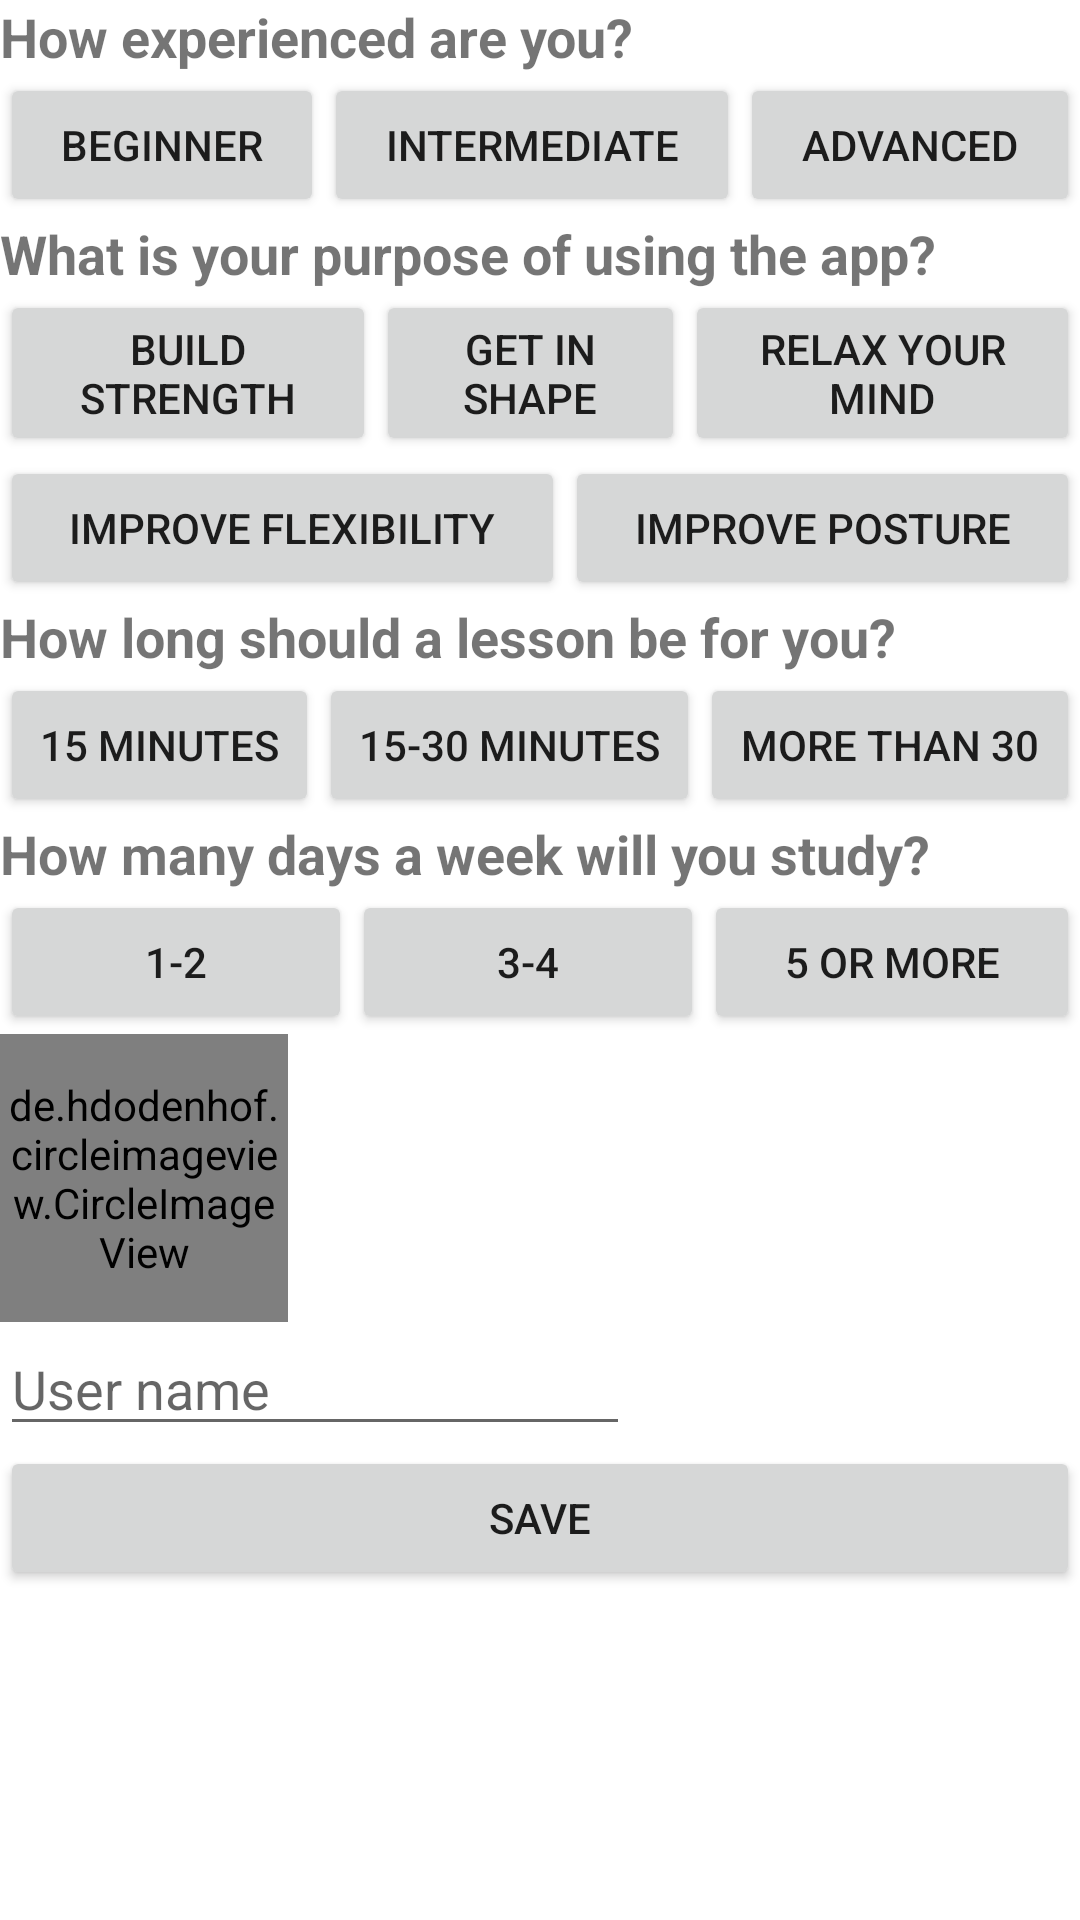

Reconstruct the res/layout file that produces this screen, plus the resources it refers to.
<!-- AndroidManifest.xml: application theme Theme.Firebaselogindeneme -->
<!-- res/layout/fragment_save.xml -->
<?xml version="1.0" encoding="utf-8"?>
<LinearLayout xmlns:android="http://schemas.android.com/apk/res/android"
    xmlns:app="http://schemas.android.com/apk/res-auto"
    xmlns:tools="http://schemas.android.com/tools"
    android:layout_width="match_parent"
    android:layout_height="wrap_content"
    android:orientation="vertical"
    tools:context=".SaveFragment">

    <LinearLayout
        android:layout_width="match_parent"
        android:layout_height="wrap_content"
        android:orientation="horizontal">


        <TextView
            android:id="@+id/textView17"
            android:layout_width="wrap_content"
            android:layout_height="wrap_content"
            android:layout_weight="1"
            android:text="How experienced are you? "
            android:textSize="18sp"
            android:textStyle="bold" />
    </LinearLayout>


    <LinearLayout
        android:layout_width="match_parent"
        android:layout_height="wrap_content"
        android:orientation="horizontal">

        <Button
            android:id="@+id/btnfbeginner"
            android:layout_width="wrap_content"
            android:layout_height="wrap_content"
            android:layout_weight="1"
            android:text="Beginner" />

        <Button
            android:id="@+id/btnfintermediate"
            android:layout_width="wrap_content"
            android:layout_height="wrap_content"
            android:layout_weight="1"
            android:text="intermediate" />

        <Button
            android:id="@+id/btnfadvanced"
            android:layout_width="wrap_content"
            android:layout_height="wrap_content"
            android:layout_weight="1"
            android:text="advanced" />
    </LinearLayout>

    <LinearLayout
        android:layout_width="match_parent"
        android:layout_height="wrap_content"
        android:orientation="horizontal">


        <TextView
            android:id="@+id/textView18"
            android:layout_width="wrap_content"
            android:layout_height="wrap_content"
            android:layout_weight="1"
            android:text="What is your purpose of using the app?"
            android:textSize="18sp"
            android:textStyle="bold" />
    </LinearLayout>

    <LinearLayout
        android:layout_width="match_parent"
        android:layout_height="wrap_content"
        android:orientation="horizontal">

        <Button
            android:id="@+id/btnfbuildstrength"
            android:layout_width="wrap_content"
            android:layout_height="wrap_content"
            android:layout_weight="1"
            android:text="Build strength" />

        <Button
            android:id="@+id/btnfgetinshape"
            android:layout_width="wrap_content"
            android:layout_height="wrap_content"
            android:layout_weight="1"
            android:text="get in shape" />

        <Button
            android:id="@+id/btnfrelaxyourmind"
            android:layout_width="wrap_content"
            android:layout_height="wrap_content"
            android:layout_weight="1"
            android:text="relax your mind" />

    </LinearLayout>

    <LinearLayout
        android:layout_width="match_parent"
        android:layout_height="wrap_content"
        android:orientation="horizontal">

        <Button
            android:id="@+id/btnfimproveflexibility"
            android:layout_width="wrap_content"
            android:layout_height="wrap_content"
            android:layout_weight="1"
            android:text="improve flexibility" />

        <Button
            android:id="@+id/btnfimproveposture"
            android:layout_width="wrap_content"
            android:layout_height="wrap_content"
            android:layout_weight="1"
            android:text="improve posture" />

    </LinearLayout>

    <LinearLayout
        android:layout_width="match_parent"
        android:layout_height="wrap_content"
        android:orientation="horizontal">


        <TextView
            android:id="@+id/textView20"
            android:layout_width="wrap_content"
            android:layout_height="wrap_content"
            android:layout_weight="1"
            android:text="How long should a lesson be for you?"
            android:textSize="18sp"
            android:textStyle="bold" />
    </LinearLayout>

    <LinearLayout
        android:layout_width="match_parent"
        android:layout_height="wrap_content"
        android:orientation="horizontal">

        <Button
            android:id="@+id/btnf15"
            android:layout_width="wrap_content"
            android:layout_height="wrap_content"
            android:layout_weight="1"
            android:text="15 minutes" />

        <Button
            android:id="@+id/btnf1530"
            android:layout_width="wrap_content"
            android:layout_height="wrap_content"
            android:layout_weight="1"
            android:text="15-30 minutes" />

        <Button
            android:id="@+id/btnf30"
            android:layout_width="wrap_content"
            android:layout_height="wrap_content"
            android:layout_weight="1"
            android:text="more than 30" />
    </LinearLayout>

    <LinearLayout
        android:layout_width="match_parent"
        android:layout_height="wrap_content"
        android:orientation="horizontal">


        <TextView
            android:id="@+id/textView21"
            android:layout_width="wrap_content"
            android:layout_height="wrap_content"
            android:layout_weight="1"
            android:text="How many days a week will you study?"
            android:textSize="18sp"
            android:textStyle="bold" />
    </LinearLayout>

    <LinearLayout
        android:layout_width="match_parent"
        android:layout_height="wrap_content"
        android:orientation="horizontal">

        <Button
            android:id="@+id/btnf12"
            android:layout_width="wrap_content"
            android:layout_height="wrap_content"
            android:layout_weight="1"
            android:text="1-2" />

        <Button
            android:id="@+id/btnf34"
            android:layout_width="wrap_content"
            android:layout_height="wrap_content"
            android:layout_weight="1"
            android:text="3-4" />

        <Button
            android:id="@+id/btnf5ormore"
            android:layout_width="wrap_content"
            android:layout_height="wrap_content"
            android:layout_weight="1"
            android:text="5 or more" />
    </LinearLayout>

    <de.hdodenhof.circleimageview.CircleImageView
        android:id="@+id/profileasil_image"
        android:layout_width="96dp"
        android:layout_height="96dp"
        android:src="@drawable/profile"
        app:civ_border_color="#FF000000"
        app:civ_border_width="2dp" />

    <EditText
        android:id="@+id/editusername"
        android:layout_width="wrap_content"
        android:layout_height="wrap_content"
        android:ems="10"
        android:hint="User name"
        android:inputType="textPersonName" />

    <Button
        android:id="@+id/btnasilsave"
        android:layout_width="match_parent"
        android:layout_height="wrap_content"
        android:text="Save" />


</LinearLayout>
<!-- resources referenced by this layout -->
<resources>
  <style name="Theme.Firebaselogindeneme" parent="Theme.MaterialComponents.DayNight.DarkActionBar">
          
          <item name="colorPrimary">@color/purple_500</item>
          <item name="colorPrimaryVariant">@color/purple_700</item>
          <item name="colorOnPrimary">@color/white</item>
          
          <item name="colorSecondary">@color/teal_200</item>
          <item name="colorSecondaryVariant">@color/teal_700</item>
          <item name="colorOnSecondary">@color/black</item>
          
          <item name="android:statusBarColor" tools:targetApi="l">?attr/colorPrimaryVariant</item>
          
  
  
          <item name="windowNoTitle">true</item>
          <item name="windowActionBar">false</item>
  
      </style>
  <!-- not gathered from this repository: default colours our renderer supplied (Android Studio template values) -->
  <color name="purple_500">#FF6200EE</color>
  <color name="purple_700">#FF3700B3</color>
  <color name="teal_200">#FF03DAC5</color>
  <color name="teal_700">#FF018786</color>
  <color name="black">#FF000000</color>
  <color name="white">#FFFFFFFF</color>
</resources>
